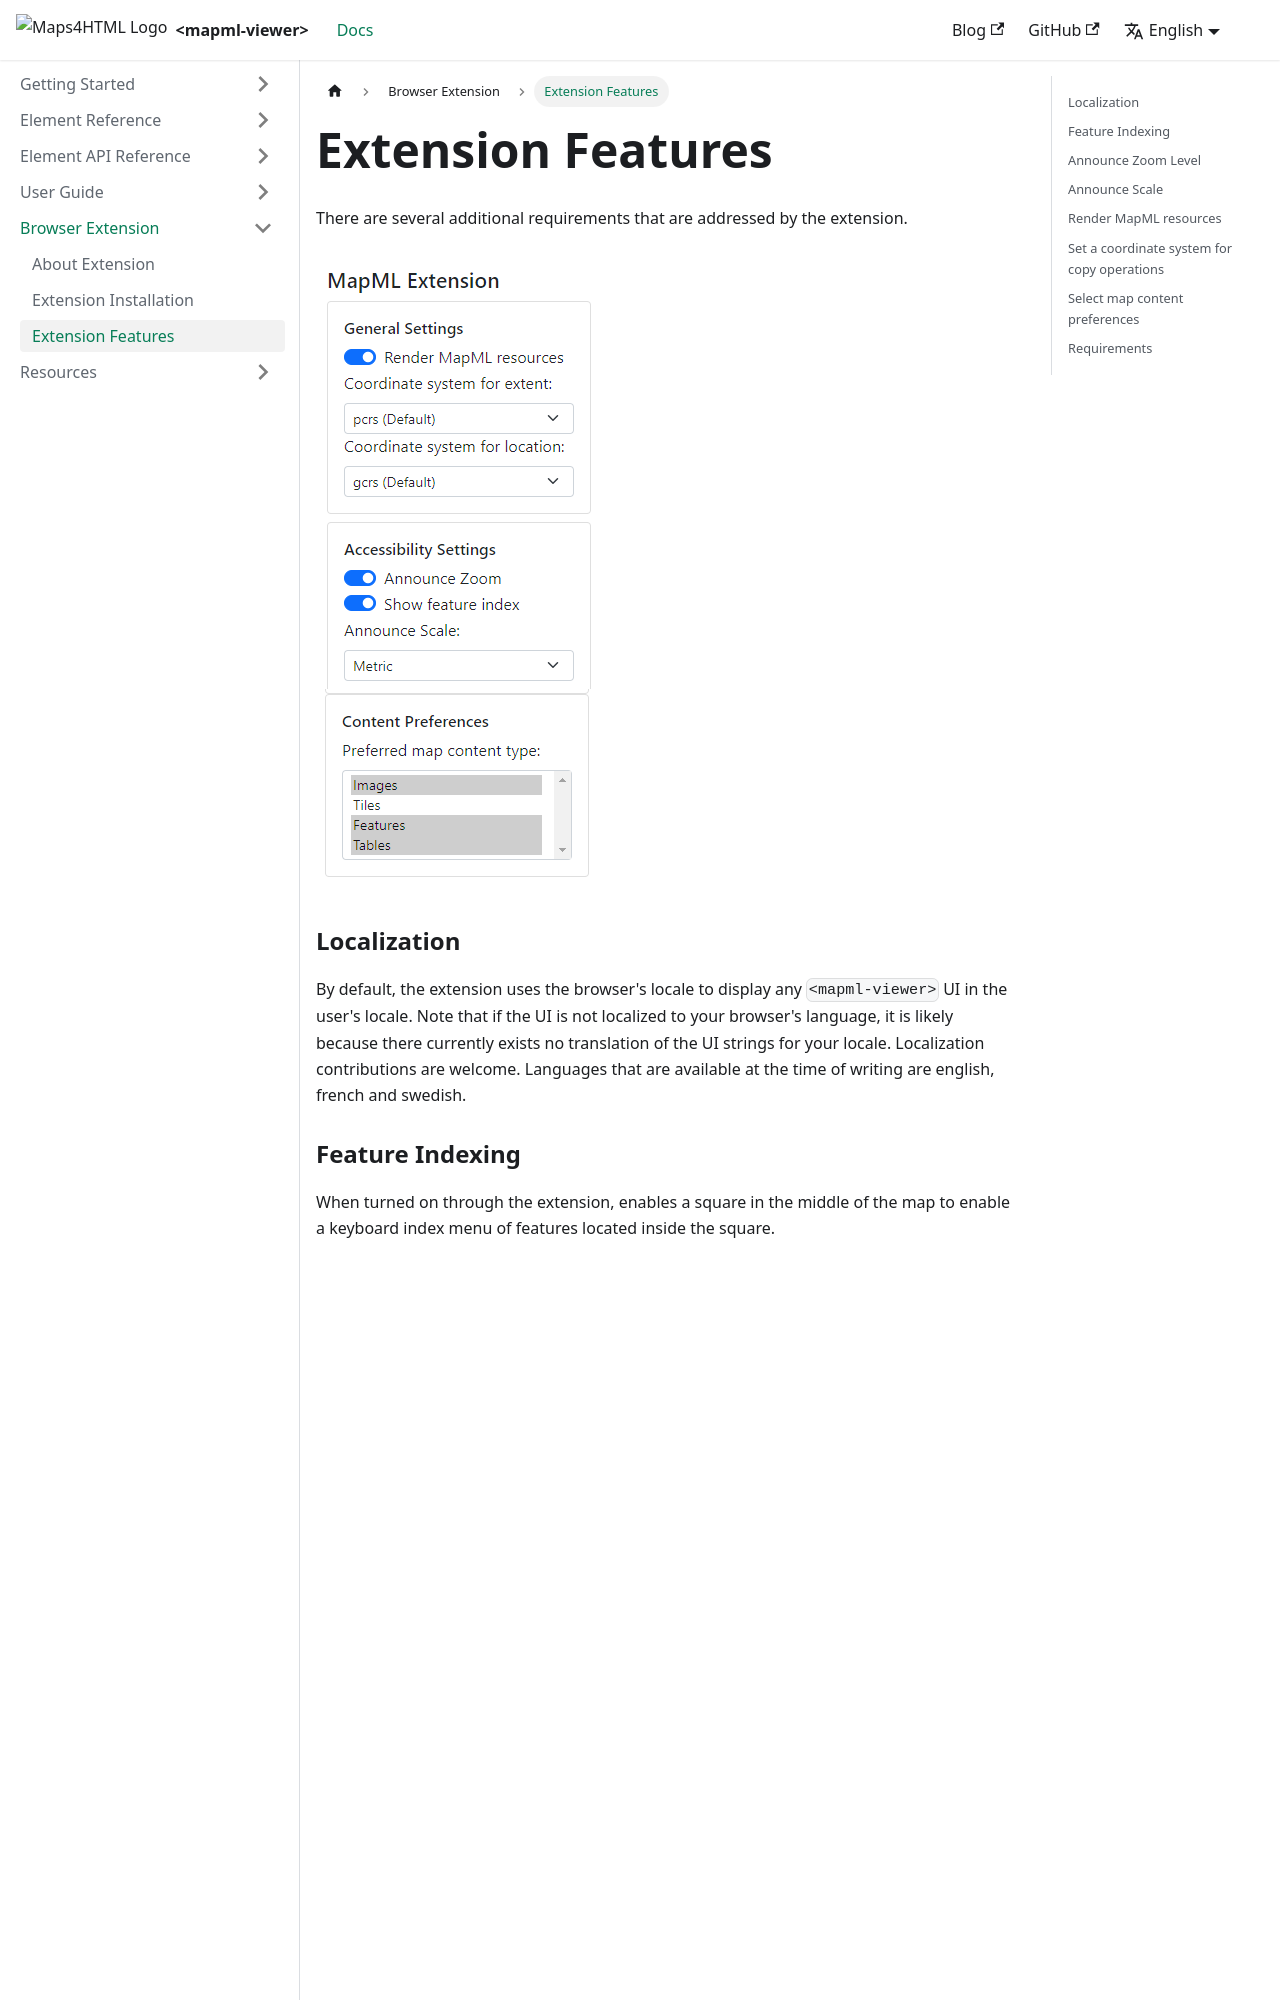

repository: Maps4HTML/web-map-doc · page: docs/extension/features/index.html · generator: docusaurus

---
id: features
title: Extension Features 
slug: /extension/features
---

There are several additional requirements that are addressed by the extension.

![Extension popup](../assets/img/render-mapml.png)

### Localization

By default, the extension uses the browser's locale to display any `<mapml-viewer>` UI in the user's locale. Note that if the UI is not localized to your browser's language, it is likely because there currently exists no translation of the UI strings for your locale.  Localization contributions are welcome.  Languages that are available at the time of writing are english, french and swedish.

### Feature Indexing

When turned on through the extension, enables a square in the middle of the map to enable a keyboard index menu of features located inside the square. 

![Feature Index Example](../assets/img/feature-index.png)

### Announce Zoom Level

When toggled through the extension, announces the zoom level through screen readers (this is on by default).

### Announce Scale

Announces the map scale through screen readers in metric or imperial units (metric is selected by default).

### Render MapML resources

When turned on through the extension popup (it is on by default as shown above, but can be turned off), the extension enables the rendering of map documents that have no host document, just as browsers can render image resources (image/*) that have no host document, by synthesizing a host document at run time.  The feature will recognize documents that are served to a browser tab (a top level browsing context) that are served with the "text/mapml" or "application/xml" Content-Type header. In the latter case, the extension will "sniff" for a root `<mapml- xmlns="http://www.w3.org/1999/xhtml">` element.
